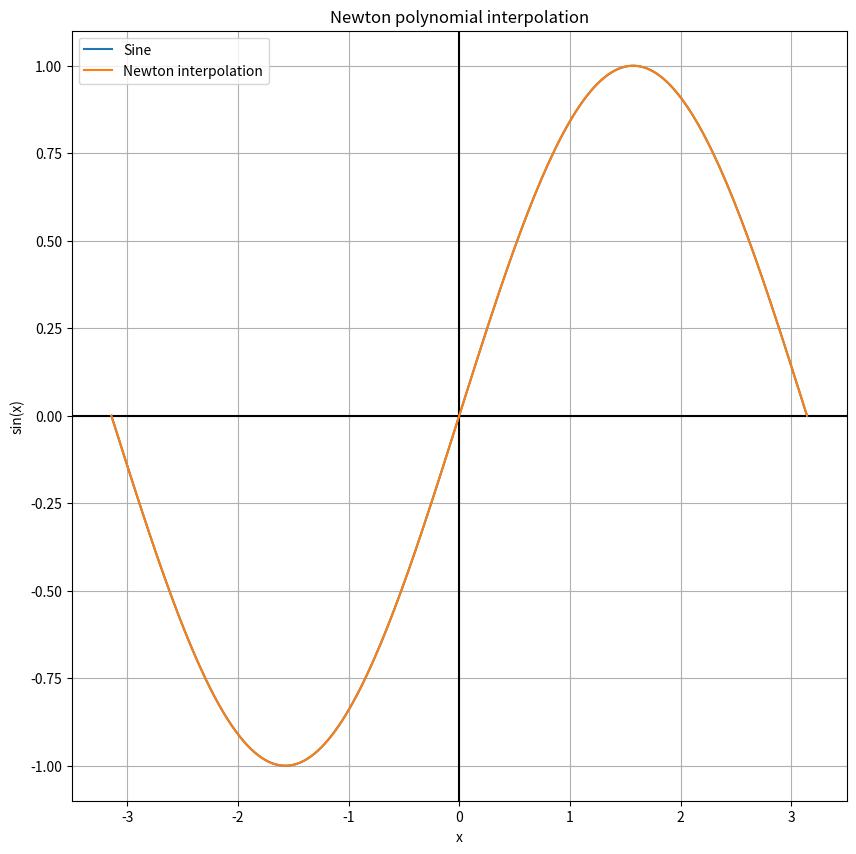
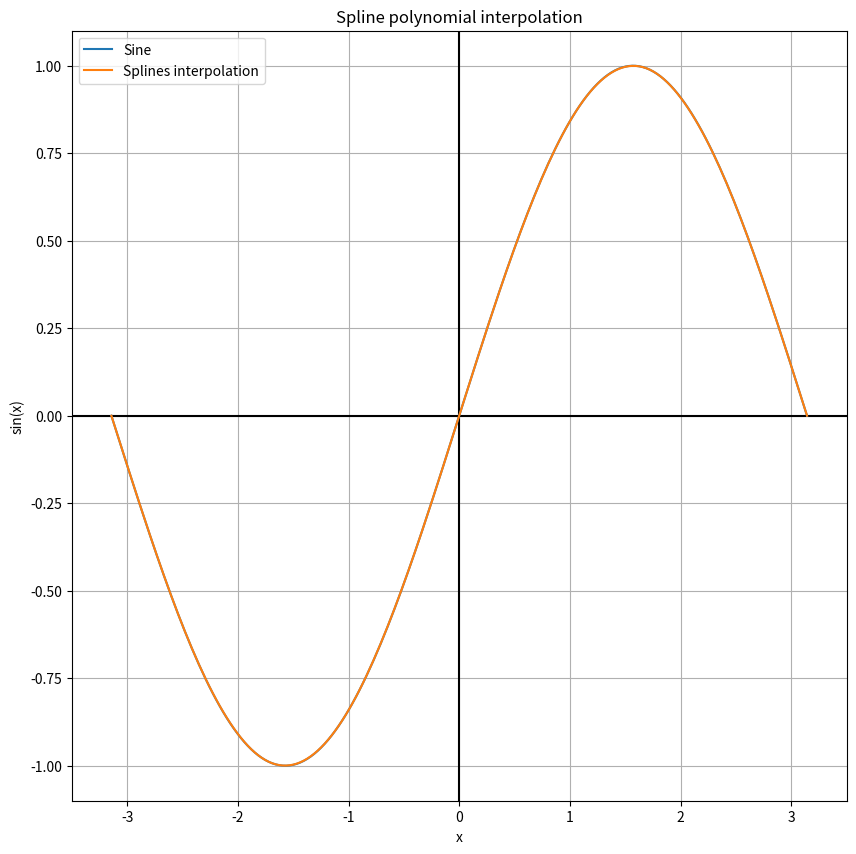
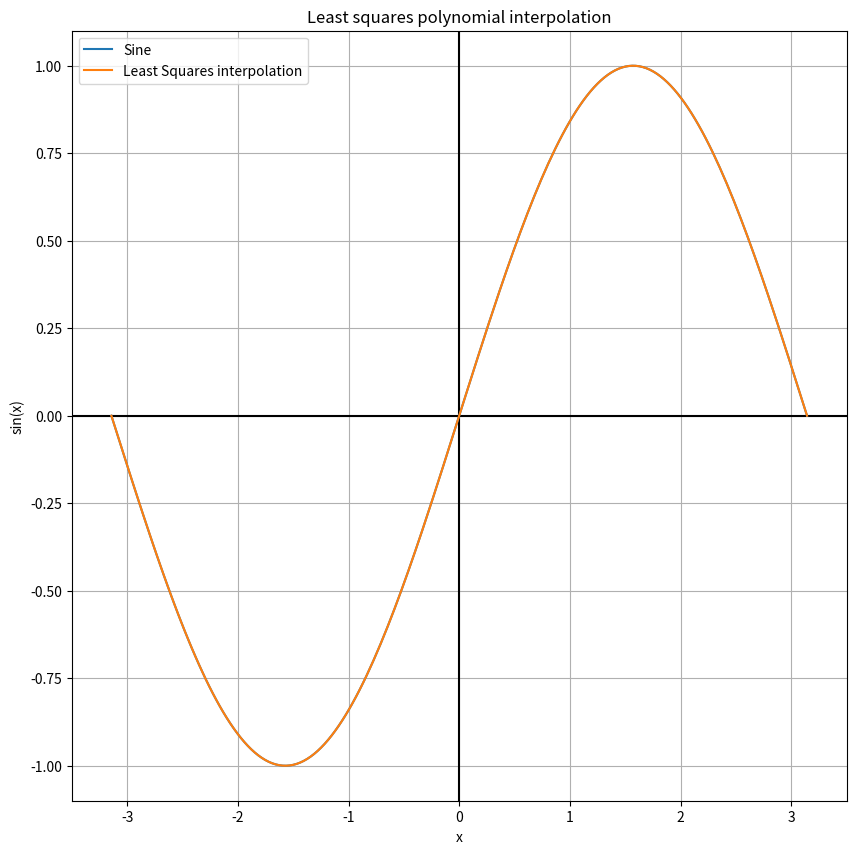
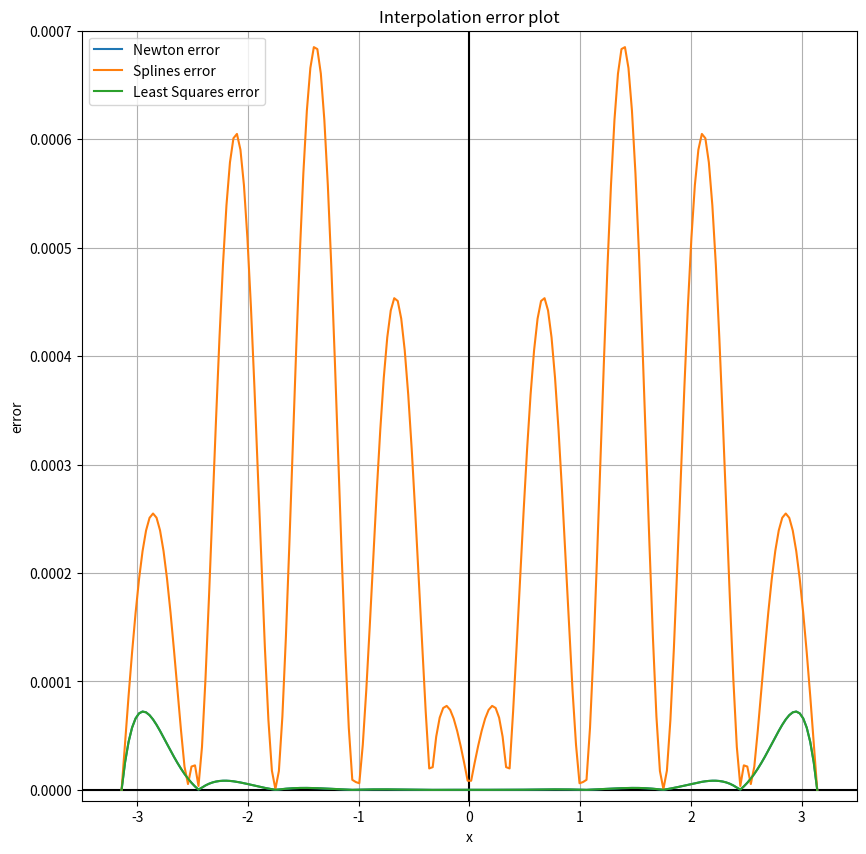

Python code for these plots, in order:
import numpy as np
import matplotlib.pyplot as plt
from bisect import bisect

def lu(A,B): # from first project
    n=len(A)
    L = [[0 for x in range(n)] for y in range(n)]
    U = [[0 for x in range(n)] for y in range(n)]
    for i in range(n):
        for k in range(i, n): # U
            sum = 0
            for j in range(i):
                sum += (L[i][j] * U[j][k])
            U[i][k] = A[i][k] - sum
        for k in range(i, n): # L
            if (i == k):
                L[i][i] = 1
            else:
                sum = 0
                for j in range(i):
                    sum += (L[k][j] * U[j][i])
                L[k][i] = (A[k][i] - sum)/U[i][i]
    y = [0 for i in range(n)] 
    for i in range(0,n): # substitution Ly=b
        y[i] = B[i]/float(L[i][i])
        for k in range(0,i,1):
            y[i] -= y[k]*L[i][k]
    x = [0 for i in range(n)]
    for i in range(n-1,-1,-1):
        x[i] = y[i]
        for j in range(i+1,n):
           x[i] = x[i] - U[i][j]*x[j]
        x[i] = x[i]/U[i][i]
    return x

def newton_coef(x, y):
    n = len(y)
    c = np.zeros([n, n])
    c[:,0] = y
    for j in range(1,n): # divided differences table
        for i in range(n-j):
            c[i][j] = (c[i+1][j-1] - c[i][j-1]) / (x[i+j]-x[i])
    return c

def newton_sin(x):
    n = len(x_data) - 1  # polynomial degree 
    p = newton_coef[n]
    for k in range(1, n+1):
        p = newton_coef[n-k] + (x - x_data[n-k]) * p
    return p

def spline_find_differences(x): # find differences between points of x
    array = [None]*(len(x)-1)
    for i in range (0, len(x) - 1):
        array[i] = x[i+1]-x[i]
    return array

def spline_create_target(n, h, y):
    return [0] + [6 * ((y[i + 1] - y[i]) / h[i] - (y[i] - y[i - 1]) / h[i - 1]) / (h[i] + h[i-1]) for i in range(1, n - 1)] + [0]

def spline_create_matrix(n, h):
    A = [h[i] / (h[i] + h[i + 1]) for i in range(n - 2)] + [0]
    B = [2] * n
    C = [0] + [h[i + 1] / (h[i] + h[i + 1]) for i in range(n - 2)]
    return A, B, C

def spline_compute_spline(x, y): # compute spline with a given set of points (x, y)
    n = len(x) # number of points
    h = spline_find_differences(x)
    A, B, C = spline_create_matrix(n, h)
    D = spline_create_target(n, h, y)
    M = spline_solve_system(A, B, C, D)
    coefficients = [[(M[i+1]-M[i])*h[i]*h[i]/6, M[i]*h[i]*h[i]/2, (y[i+1] - y[i] - (M[i+1]+2*M[i])*h[i]*h[i]/6), y[i]] for i in range(n-1)]

    def spline_sin(val):
        i = min(bisect(x, val)-1, n-2)
        z = (val - x[i]) / h[i]
        C = coefficients[i]
        return (((C[0] * z) + C[1]) * z + C[2]) * z + C[3]
    return spline_sin

def spline_solve_system(A, B, C, D):
    c_p = C + [0]
    X = [0] * len(B)
    d_p = [0] * len(B)
    d_p[0] = D[0] / B[0]
    c_p[0] = C[0] / B[0]
    for i in range(1, len(B)):
        c_p[i] = c_p[i] / (B[i] - c_p[i - 1] * A[i - 1])
        d_p[i] = (D[i] - d_p[i - 1] * A[i - 1]) / (B[i] - c_p[i - 1] * A[i - 1])
    X[-1] = d_p[-1]
    for i in range(len(B) - 2, -1, -1):
        X[i] = d_p[i] - c_p[i] * X[i + 1]
    return X

def least_squares(x, y):
    degree = len(x)
    a = []
    for row in range(len(x)):
        a.append([])
        for column in range(degree):
            a[row].append(x[row]**column)
    return lu(np.matmul(np.transpose(a), a), np.matmul(np.transpose(a), y))

def least_squares_sin(x):
    return_value = 0.0
    for i in range(len(least_squares_coef)):
        return_value += least_squares_coef[i] * (x ** i)
    return return_value


x_data = np.array(np.linspace(-np.pi, np.pi, 10))
y_data = np.array([None]*len(x_data))
for i in range (0, len(x_data)):
    y_data[i] = np.sin(x_data[i]) # calculate actual sine values for 10 different points in [-pi,pi]

newton_coef = newton_coef(x_data, y_data)[0, :] # calculate coefficients of poly
least_squares_coef = least_squares(x_data, y_data)
spline_sin = spline_compute_spline(x_data, y_data)

x = np.linspace(-np.pi, np.pi, 200)
y_actual = np.array([None]*len(x))
for i in range (0, len(x)):
    y_actual[i] = np.sin(x[i]) # calculate actual sine values for 200 different points in range [-pi, pi]

y_newton = newton_sin(x) # calculate sine values using Newton method

y_splines = np.array([None]*len(x))
for i in range (0, len(x)):
    y_splines[i] = spline_sin(x[i]) # calculate sine values using Spline method

y_least_squares = np.array([None]*len(x))
for i in range (0, len(x)):
    y_least_squares[i] = least_squares_sin(x[i]) # calculate sine values using Newton method

errors_newton = [None]*200
for i in range (0,200):
    errors_newton[i] = abs(y_actual[i]-y_newton[i]) # calculate the interpolation error for newton method

errors_splines = [None]*200
for i in range (0,200):
    errors_splines[i] = abs(y_actual[i]-y_splines[i]) # calculate the interpolation error for splines method

errors_least_squares = [None]*200
for i in range (0,200):
    errors_least_squares[i] = abs(y_actual[i]-y_least_squares[i]) # calculate the interpolation error for least squares method

print("Newton method errors:")
print("Min error:" + str(min(errors_newton)))
print("Max error:" + str(max(errors_newton)))
print("Newton RMSE: " + str(np.sqrt(sum((y_actual - y_newton) ** 2) / len(x))))
print()
print("Spline method errors:")
print("Min error:" + str(min(errors_splines)))
print("Max error:" + str(max(errors_splines)))
print("Splines RMSE: " + str(np.sqrt(sum((y_actual - y_splines) ** 2) / len(x))))
print()
print("Least squares method errors:")
print("Min error:" + str(min(errors_least_squares)))
print("Max error:" + str(max(errors_least_squares)))
print("Least squares RMSE: " + str(np.sqrt(sum((y_actual - y_least_squares) ** 2) / len(x))))


# newton method
plt.figure(figsize=(10, 10))
plt.grid(True, which='both')
plt.axvline(x=0, color='k')
plt.axhline(y=0, color='k')
plt.xlim(-3.5, 3.5)
plt.ylim([-1.1, 1.1])
plt.xlabel("x")
plt.ylabel("sin(x)")
plt.title("Newton polynomial interpolation")
plt.plot(x, y_actual, label='Sine')
plt.plot(x, y_newton, label='Newton interpolation')
plt.legend(loc=2)
plt.show()

# splines method
plt.figure(figsize=(10, 10))
plt.grid(True, which='both')
plt.axvline(x=0, color='k')
plt.axhline(y=0, color='k')
plt.xlim(-3.5, 3.5)
plt.ylim([-1.1, 1.1])
plt.xlabel("x")
plt.ylabel("sin(x)")
plt.title("Spline polynomial interpolation")
plt.plot(x, y_actual, label='Sine')
plt.plot(x, y_splines, label='Splines interpolation')
plt.legend(loc=2)
plt.show()

# least squares method
plt.figure(figsize=(10, 10))
plt.grid(True, which='both')
plt.axvline(x=0, color='k')
plt.axhline(y=0, color='k')
plt.xlim(-3.5, 3.5)
plt.ylim([-1.1, 1.1])
plt.xlabel("x")
plt.ylabel("sin(x)")
plt.title("Least squares polynomial interpolation")
plt.plot(x, y_actual, label='Sine')
plt.plot(x, y_least_squares, label='Least Squares interpolation')
plt.legend(loc=2)
plt.show()

# error plot plot
plt.figure(figsize=(10, 10))
plt.grid(True, which='both')
plt.axhline(y=0, color='k')
plt.axvline(x=0, color='k')
plt.xlabel("x")
plt.ylabel("error")
plt.xlim([-3.5, 3.5])
plt.ylim([-0.00001, 0.0007])
plt.title("Interpolation error plot")
plt.plot(x, errors_newton, label='Newton error')
plt.plot(x, errors_splines, label='Splines error')
plt.plot(x, errors_least_squares, label='Least Squares error')
plt.legend(loc=2)
plt.show()
